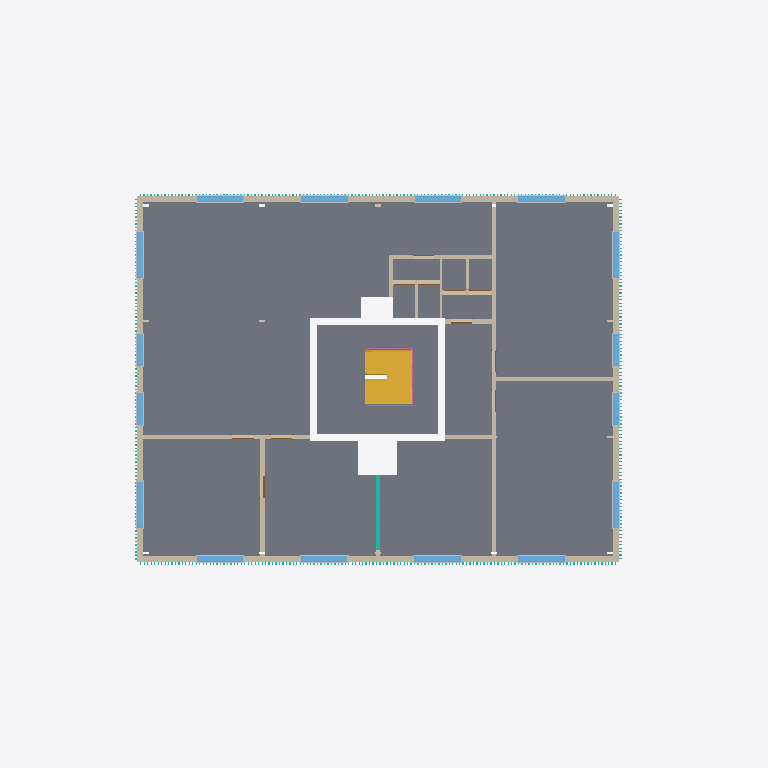
Plan cut of the same IFC building model at storey 'Level 4' (level 10.50 m, cut at 11.90 m), seen from above with north up, elements coloured by IFC class (only those large enough to see are counted): 32 other elements (light grey), 18 walls (beige), 16 windows (light blue), 14 slabs (grey), 8 curtain walls (teal), 2 stairs (yellow), 2 doors (brown), 1 railing (pink). Cut surfaces are drawn darker.
Extent 30.7 m × 25.7 m × 19.6 m (x, y, z). Storeys (6): Level 1 at 0.00 m; Level 2 at 4.50 m; Level 3 at 7.50 m; Level 4 at 10.50 m; Level 7 at 13.90 m; Level 6 at 16.40 m. Elements (323): 80 IfcBuildingElementProxy, 68 IfcWallStandardCase, 56 IfcSlab, 40 IfcWindow, 35 IfcDoor, 25 IfcCurtainWall, 13 IfcRailing, 4 IfcStair, 2 IfcRoof.

HEADER;
FILE_DESCRIPTION(('ViewDefinition [CoordinationView_V2.0]'),'2;1');
FILE_NAME('0001','2021-03-26T13:09:10',(''),(''),'The EXPRESS Data Manager Version 5.02.0100.07 : ','21.1.21.45 - Exporter 21.1.21.45 - Alternate UI ','');
FILE_SCHEMA(('IFC2X3'));
ENDSEC;
DATA;
#120=IFCPROJECT('098OLx1izDUxF$wQY43XYW',#41,'0001',$,$,'Project Name','Project Status',(#112),#107);
#181=IFCSITE('098OLx1izDUxF$wQY43XYY',#41,'Default',$,$,#180,$,$,.ELEMENT.,(42,21,31,181945),(-71,-3,-24,-263305),0.0,$,$);
#130=IFCBUILDING('098OLx1izDUxF$wQY43XYX',#41,'',$,$,#32,$,'',.ELEMENT.,$,$,#126);
#139=IFCBUILDINGSTOREY('098OLx1izDUxF$wQXxyUPd',#41,'Level 1',$,'Level:8mm Head',#137,$,'Level 1',.ELEMENT.,0.0);
#145=IFCBUILDINGSTOREY('098OLx1izDUxF$wQXxyUNc',#41,'Level 2',$,'Level:8mm Head',#144,$,'Level 2',.ELEMENT.,4499.99999999947);
#151=IFCBUILDINGSTOREY('098OLx1izDUxF$wQXxzDYp',#41,'Level 3',$,'Level:8mm Head',#150,$,'Level 3',.ELEMENT.,7500.0);
#157=IFCBUILDINGSTOREY('098OLx1izDUxF$wQXxzAP2',#41,'Level 4',$,'Level:8mm Head',#156,$,'Level 4',.ELEMENT.,10500.0);
#169=IFCBUILDINGSTOREY('098OLx1izDUxF$wQXxz5wX',#41,'Level 7',$,'Level:8mm Head',#168,$,'Level 7',.ELEMENT.,13900.0);
#175=IFCBUILDINGSTOREY('098OLx1izDUxF$wQXxz51m',#41,'Level 6',$,'Level:8mm Head',#174,$,'Level 6',.ELEMENT.,16400.0);
#61919=IFCSLAB('0wGk3CkmvBLxxspnrBiRL8',#41,'Floor:Dekvloer 70mm:378946',$,'Floor:Dekvloer 70mm',#61466,#61525,'378946',.FLOOR.);
#61958=IFCSLAB('2nijiZsWD0Zxv7WXs7usn7',#41,'Floor:Dekvloer 70mm:378946:14',$,'Floor:Dekvloer 70mm',#61918,#61904,'378946',.FLOOR.);
#61955=IFCSLAB('3Nf21P3YX8pRimykhYVkBn',#41,'Floor:Dekvloer 70mm:378946:13',$,'Floor:Dekvloer 70mm',#61917,#61848,'378946',.FLOOR.);
#61922=IFCSLAB('38KquN7Av5zhJxvr4jzG7x',#41,'Floor:Dekvloer 70mm:378946:2',$,'Floor:Dekvloer 70mm',#61906,#61565,'378946',.FLOOR.);
#61937=IFCSLAB('0mzxbH8LPDWwFjdWiEoAZX',#41,'Floor:Dekvloer 70mm:378946:7',$,'Floor:Dekvloer 70mm',#61911,#61723,'378946',.FLOOR.);
#61934=IFCSLAB('1ra6eWAiLABfzR8W9Ky5XU',#41,'Floor:Dekvloer 70mm:378946:6',$,'Floor:Dekvloer 70mm',#61910,#61675,'378946',.FLOOR.);
#61925=IFCSLAB('3vvFVZJqHASua4klJR4e9E',#41,'Floor:Dekvloer 70mm:378946:3',$,'Floor:Dekvloer 70mm',#61907,#61582,'378946',.FLOOR.);
#61952=IFCSLAB('3unyEcgV98KhJznl0FHm01',#41,'Floor:Dekvloer 70mm:378946:12',$,'Floor:Dekvloer 70mm',#61916,#61808,'378946',.FLOOR.);
#19060=IFCWALLSTANDARDCASE('3k94XcZPf7L9TsbI9TRKQj',#41,'Basic Wall:CW 102-50-100p:349540',$,'Basic Wall:CW 102-50-100p',#19040,#19058,'349540');
#19172=IFCWALLSTANDARDCASE('3k94XcZPf7L9TsbI9TRKMO',#41,'Basic Wall:CW 102-50-100p:349777',$,'Basic Wall:CW 102-50-100p',#19152,#19170,'349777');
#25302=IFCSTAIR('0301xuL1z1Yw2kDaLP9L65',#41,'Assembled Stair:Stair:369752:2',$,'Assembled Stair:190mm max riser 250mm going',#25137,$,'369752',.NOTDEFINED.);
#19004=IFCWALLSTANDARDCASE('3k94XcZPf7L9TsbI9TRKRT',#41,'Basic Wall:CW 102-50-100p:349460',$,'Basic Wall:CW 102-50-100p',#18984,#19002,'349460');
#19116=IFCWALLSTANDARDCASE('3k94XcZPf7L9TsbI9TRKOR',#41,'Basic Wall:CW 102-50-100p:349650',$,'Basic Wall:CW 102-50-100p',#19096,#19114,'349650');
#61931=IFCSLAB('1QMHfs5fzCDQMnhvyjE4Om',#41,'Floor:Dekvloer 70mm:378946:5',$,'Floor:Dekvloer 70mm',#61909,#61627,'378946',.FLOOR.);
#25304=IFCSTAIR('0U0TzLbmz5Muwk0qOB456O',#41,'Assembled Stair:Stair:369752:3',$,'Assembled Stair:190mm max riser 250mm going',#25139,$,'369752',.NOTDEFINED.);
#61928=IFCSLAB('2BOVWKzbXDMeJrpvXBqcfR',#41,'Floor:Dekvloer 70mm:378946:4',$,'Floor:Dekvloer 70mm',#61908,#61599,'378946',.FLOOR.);
#19837=IFCWALLSTANDARDCASE('242EFdQUPBQujlhkxdthgD',#41,'Basic Wall:Generic - 200mm:354203',$,'Basic Wall:Generic - 200mm',#19817,#19835,'354203');
#61943=IFCSLAB('2rYpf7ySz8JQgipflhUy7I',#41,'Floor:Dekvloer 70mm:378946:9',$,'Floor:Dekvloer 70mm',#61913,#61757,'378946',.FLOOR.);
#61940=IFCSLAB('2eHafJhgr76wzsqd0CqUin',#41,'Floor:Dekvloer 70mm:378946:8',$,'Floor:Dekvloer 70mm',#61912,#61740,'378946',.FLOOR.);
#61949=IFCSLAB('27ASgSdjj8whaJrftc4n4s',#41,'Floor:Dekvloer 70mm:378946:11',$,'Floor:Dekvloer 70mm',#61915,#61791,'378946',.FLOOR.);
#61946=IFCSLAB('18bu0HlkL15BabBTWrf2yy',#41,'Floor:Dekvloer 70mm:378946:10',$,'Floor:Dekvloer 70mm',#61914,#61774,'378946',.FLOOR.);
#23279=IFCWALLSTANDARDCASE('34jNi0d11E2QoEkqSasbUy',#41,'Basic Wall:Generic - 200mm:365330',$,'Basic Wall:Generic - 200mm',#23259,#23277,'365330');
#20755=IFCWALLSTANDARDCASE('242EFdQUPBQujlhkxdthS1',#41,'Basic Wall:Generic - 200mm:354839',$,'Basic Wall:Generic - 200mm',#20735,#20753,'354839');
#19746=IFCWALLSTANDARDCASE('242EFdQUPBQujlhkxdthjD',#41,'Basic Wall:Generic - 200mm:353883',$,'Basic Wall:Generic - 200mm',#19726,#19744,'353883');
#19894=IFCWALLSTANDARDCASE('242EFdQUPBQujlhkxdthMt',#41,'Basic Wall:Generic - 200mm:354465',$,'Basic Wall:Generic - 200mm',#19874,#19892,'354465');
#143829=IFCCURTAINWALL('094PEUsRzBhQwMogmavVVl',#41,'Curtain Wall:Houten latten gevel:491768',$,'Curtain Wall:Houten latten gevel',#143828,$,'491768');
#63358=IFCWALLSTANDARDCASE('1T4NDtxnHF3QZgMTUzWUDN',#41,'Basic Wall:Generic - 200mm:386612',$,'Basic Wall:Generic - 200mm',#63338,#63356,'386612');
#155210=IFCCURTAINWALL('094PEUsRzBhQwMogmavV4t',#41,'Curtain Wall:Houten latten gevel:493088',$,'Curtain Wall:Houten latten gevel',#155209,$,'493088');
#19932=IFCCURTAINWALL('242EFdQUPBQujlhkxdthGy',#41,'Curtain Wall:Tussenwand meetingrooms:354602',$,'Curtain Wall:Tussenwand meetingrooms',#19931,$,'354602');
#30034=IFCWINDOW('34jNi0d11E2QoEkqSasdMt',#41,'M_Window-Casement-Double:AAAAAAAAAAAAA:373017',$,'M_Window-Casement-Double:AAAAAAAAAAAAA',#230377,#30028,'373017',1800.0,2000.0);
#30417=IFCWINDOW('34jNi0d11E2QoEkqSasdLN',#41,'M_Window-Casement-Double:AAAAAAAAAAAAA:373241',$,'M_Window-Casement-Double:AAAAAAAAAAAAA',#230589,#30411,'373241',1800.0,2000.0);
#62774=IFCWINDOW('1oFsk6tVb5Hf$wlNQjz7A_',#41,'M_Window-Casement-Double:AAAAAAAAAAAAA:381851',$,'M_Window-Casement-Double:AAAAAAAAAAAAA',#230403,#62768,'381851',1800.0,2000.0);
#63059=IFCWINDOW('1oFsk6tVb5Hf$wlNQjz7B_',#41,'M_Window-Casement-Double:AAAAAAAAAAAAA:381915',$,'M_Window-Casement-Double:AAAAAAAAAAAAA',#230641,#63053,'381915',1800.0,2000.0);
#29746=IFCWINDOW('34jNi0d11E2QoEkqSasdJV',#41,'M_Window-Casement-Double:AAAAAAAAAAAAA:372849',$,'M_Window-Casement-Double:AAAAAAAAAAAAA',#230245,#29740,'372849',1800.0,2000.0);
#29842=IFCWINDOW('34jNi0d11E2QoEkqSasdG5',#41,'M_Window-Casement-Double:AAAAAAAAAAAAA:372907',$,'M_Window-Casement-Double:AAAAAAAAAAAAA',#230271,#29836,'372907',1800.0,2000.0);
#29938=IFCWINDOW('34jNi0d11E2QoEkqSasdH9',#41,'M_Window-Casement-Double:AAAAAAAAAAAAA:372967',$,'M_Window-Casement-Double:AAAAAAAAAAAAA',#230351,#29932,'372967',1800.0,2000.0);
#30226=IFCWINDOW('34jNi0d11E2QoEkqSasdKd',#41,'M_Window-Casement-Double:AAAAAAAAAAAAA:373129',$,'M_Window-Casement-Double:AAAAAAAAAAAAA',#230483,#30220,'373129',1800.0,2000.0);
#30130=IFCWINDOW('34jNi0d11E2QoEkqSasdNf',#41,'M_Window-Casement-Double:AAAAAAAAAAAAA:373063',$,'M_Window-Casement-Double:AAAAAAAAAAAAA',#230457,#30124,'373063',1800.0,2000.0);
#30322=IFCWINDOW('34jNi0d11E2QoEkqSasdLx',#41,'M_Window-Casement-Double:AAAAAAAAAAAAA:373205',$,'M_Window-Casement-Double:AAAAAAAAAAAAA',#230563,#30316,'373205',1800.0,2000.0);
#62869=IFCWINDOW('1oFsk6tVb5Hf$wlNQjz7A8',#41,'M_Window-Casement-Double:AAAAAAAAAAAAA:381869',$,'M_Window-Casement-Double:AAAAAAAAAAAAA',#230429,#62863,'381869',1800.0,2000.0);
#62964=IFCWINDOW('1oFsk6tVb5Hf$wlNQjz7Bc',#41,'M_Window-Casement-Double:AAAAAAAAAAAAA:381891',$,'M_Window-Casement-Double:AAAAAAAAAAAAA',#230615,#62958,'381891',1800.0,2000.0);
#172575=IFCCURTAINWALL('094PEUsRzBhQwMogmavUUU',#41,'Curtain Wall:Houten latten gevel:495753',$,'Curtain Wall:Houten latten gevel',#172574,$,'495753');
#63559=IFCWALLSTANDARDCASE('1T4NDtxnHF3QZgMTUzWUBI',#41,'Basic Wall:Generic - 200mm:386993',$,'Basic Wall:Generic - 200mm',#63539,#63557,'386993');
#23165=IFCWALLSTANDARDCASE('34jNi0d11E2QoEkqSasbPa',#41,'Basic Wall:Generic - 200mm:365258',$,'Basic Wall:Generic - 200mm',#23145,#23163,'365258');
#30512=IFCWINDOW('34jNi0d11E2QoEkqSasdQJ',#41,'M_Window-Casement-Double:1400 x 1800mm:373309',$,'M_Window-Casement-Double:1400 x 1800mm',#230297,#30506,'373309',1800.0,1400.0);
#30607=IFCWINDOW('34jNi0d11E2QoEkqSasdOl',#41,'M_Window-Casement-Double:1400 x 1800mm:373377',$,'M_Window-Casement-Double:1400 x 1800mm',#230323,#30601,'373377',1800.0,1400.0);
#30702=IFCWINDOW('34jNi0d11E2QoEkqSasdP7',#41,'M_Window-Casement-Double:1400 x 1800mm:373481',$,'M_Window-Casement-Double:1400 x 1800mm',#230509,#30696,'373481',1800.0,1400.0);
#30797=IFCWINDOW('34jNi0d11E2QoEkqSasdVX',#41,'M_Window-Casement-Double:1400 x 1800mm:373583',$,'M_Window-Casement-Double:1400 x 1800mm',#230535,#30791,'373583',1800.0,1400.0);
#63673=IFCWALLSTANDARDCASE('1T4NDtxnHF3QZgMTUzWU_$',#41,'Basic Wall:Generic - 200mm:387804',$,'Basic Wall:Generic - 200mm',#63653,#63671,'387804');
#23222=IFCWALLSTANDARDCASE('34jNi0d11E2QoEkqSasbPV',#41,'Basic Wall:Generic - 200mm:365297',$,'Basic Wall:Generic - 200mm',#23202,#23220,'365297');
#163908=IFCCURTAINWALL('094PEUsRzBhQwMogmavVxW',#41,'Curtain Wall:Houten latten gevel:494071',$,'Curtain Wall:Houten latten gevel',#163907,$,'494071');
#63258=IFCWALLSTANDARDCASE('1T4NDtxnHF3QZgMTUzWU6B',#41,'Basic Wall:Generic - 200mm:386280',$,'Basic Wall:Generic - 200mm',#63238,#63256,'386280');
#219808=IFCRAILING('2pH_fX19T9t9wplBYwhj9Z',#41,'Railing:1100mm:465744',$,'Railing:1100mm',#218422,#219806,'465744',.NOTDEFINED.);
#63502=IFCWALLSTANDARDCASE('1T4NDtxnHF3QZgMTUzWUEr',#41,'Basic Wall:Generic - 100mm 2:386774',$,'Basic Wall:Generic - 100mm 2',#63482,#63500,'386774');
#63415=IFCWALLSTANDARDCASE('1T4NDtxnHF3QZgMTUzWUC2',#41,'Basic Wall:Generic - 100mm 2:386657',$,'Basic Wall:Generic - 100mm 2',#63395,#63413,'386657');
#63616=IFCWALLSTANDARDCASE('1T4NDtxnHF3QZgMTUzWUpD',#41,'Basic Wall:Generic - 100mm 2:387502',$,'Basic Wall:Generic - 100mm 2',#63596,#63614,'387502');
#132050=IFCCURTAINWALL('094PEUsRzBhQwMogmavG8A',#41,'Curtain Wall:Houten latten gevel:488733',$,'Curtain Wall:Houten latten gevel',#132049,$,'488733');
#29779=IFCBUILDINGELEMENTPROXY('34jNi0d11E2QoEkqSasdJO',#41,'M_Trim-Window-Exterior-Flat:with Sill:372854',$,'M_Trim-Window-Exterior-Flat:with Sill',#29778,#29773,'372854',$);
#29875=IFCBUILDINGELEMENTPROXY('34jNi0d11E2QoEkqSasdGU',#41,'M_Trim-Window-Exterior-Flat:with Sill:372912',$,'M_Trim-Window-Exterior-Flat:with Sill',#29874,#29869,'372912',$);
#29971=IFCBUILDINGELEMENTPROXY('34jNi0d11E2QoEkqSasdH2',#41,'M_Trim-Window-Exterior-Flat:with Sill:372972',$,'M_Trim-Window-Exterior-Flat:with Sill',#29970,#29965,'372972',$);
#30163=IFCBUILDINGELEMENTPROXY('34jNi0d11E2QoEkqSasdNY',#41,'M_Trim-Window-Exterior-Flat:with Sill:373068',$,'M_Trim-Window-Exterior-Flat:with Sill',#30162,#30157,'373068',$);
#30259=IFCBUILDINGELEMENTPROXY('34jNi0d11E2QoEkqSasdKW',#41,'M_Trim-Window-Exterior-Flat:with Sill:373134',$,'M_Trim-Window-Exterior-Flat:with Sill',#30258,#30253,'373134',$);
#62902=IFCBUILDINGELEMENTPROXY('1oFsk6tVb5Hf$wlNQjz7AL',#41,'M_Trim-Window-Exterior-Flat:with Sill:381872',$,'M_Trim-Window-Exterior-Flat:with Sill',#62901,#62896,'381872',$);
#62997=IFCBUILDINGELEMENTPROXY('1oFsk6tVb5Hf$wlNQjz7BZ',#41,'M_Trim-Window-Exterior-Flat:with Sill:381894',$,'M_Trim-Window-Exterior-Flat:with Sill',#62996,#62991,'381894',$);
#29909=IFCBUILDINGELEMENTPROXY('34jNi0d11E2QoEkqSasdGV',#41,'M_Trim-Window-Interior-Flat:Picture Frame:372913',$,'M_Trim-Window-Interior-Flat:Picture Frame',#29907,#29898,'372913',$);
#30005=IFCBUILDINGELEMENTPROXY('34jNi0d11E2QoEkqSasdH3',#41,'M_Trim-Window-Interior-Flat:Picture Frame:372973',$,'M_Trim-Window-Interior-Flat:Picture Frame',#30003,#29994,'372973',$);
#30067=IFCBUILDINGELEMENTPROXY('34jNi0d11E2QoEkqSasdMm',#41,'M_Trim-Window-Exterior-Flat:with Sill:373022',$,'M_Trim-Window-Exterior-Flat:with Sill',#30066,#30061,'373022',$);
#30101=IFCBUILDINGELEMENTPROXY('34jNi0d11E2QoEkqSasdMn',#41,'M_Trim-Window-Interior-Flat:Picture Frame:373023',$,'M_Trim-Window-Interior-Flat:Picture Frame',#30099,#30090,'373023',$);
#30197=IFCBUILDINGELEMENTPROXY('34jNi0d11E2QoEkqSasdNZ',#41,'M_Trim-Window-Interior-Flat:Picture Frame:373069',$,'M_Trim-Window-Interior-Flat:Picture Frame',#30195,#30186,'373069',$);
#30355=IFCBUILDINGELEMENTPROXY('34jNi0d11E2QoEkqSasdLq',#41,'M_Trim-Window-Exterior-Flat:with Sill:373210',$,'M_Trim-Window-Exterior-Flat:with Sill',#30354,#30349,'373210',$);
#30450=IFCBUILDINGELEMENTPROXY('34jNi0d11E2QoEkqSasdLG',#41,'M_Trim-Window-Exterior-Flat:with Sill:373246',$,'M_Trim-Window-Exterior-Flat:with Sill',#30449,#30444,'373246',$);
#30483=IFCBUILDINGELEMENTPROXY('34jNi0d11E2QoEkqSasdLH',#41,'M_Trim-Window-Interior-Flat:Picture Frame:373247',$,'M_Trim-Window-Interior-Flat:Picture Frame',#30482,#30473,'373247',$);
#62807=IFCBUILDINGELEMENTPROXY('1oFsk6tVb5Hf$wlNQjz7Ax',#41,'M_Trim-Window-Exterior-Flat:with Sill:381854',$,'M_Trim-Window-Exterior-Flat:with Sill',#62806,#62801,'381854',$);
#62840=IFCBUILDINGELEMENTPROXY('1oFsk6tVb5Hf$wlNQjz7Aw',#41,'M_Trim-Window-Interior-Flat:Picture Frame:381855',$,'M_Trim-Window-Interior-Flat:Picture Frame',#62839,#62830,'381855',$);
#63125=IFCBUILDINGELEMENTPROXY('1oFsk6tVb5Hf$wlNQjz7Bw',#41,'M_Trim-Window-Interior-Flat:Picture Frame:381919',$,'M_Trim-Window-Interior-Flat:Picture Frame',#63124,#63115,'381919',$);
#63092=IFCBUILDINGELEMENTPROXY('1oFsk6tVb5Hf$wlNQjz7Bx',#41,'M_Trim-Window-Exterior-Flat:with Sill:381918',$,'M_Trim-Window-Exterior-Flat:with Sill',#63091,#63086,'381918',$);
#29813=IFCBUILDINGELEMENTPROXY('34jNi0d11E2QoEkqSasdJP',#41,'M_Trim-Window-Interior-Flat:Picture Frame:372855',$,'M_Trim-Window-Interior-Flat:Picture Frame',#29811,#29802,'372855',$);
#30293=IFCBUILDINGELEMENTPROXY('34jNi0d11E2QoEkqSasdKX',#41,'M_Trim-Window-Interior-Flat:Picture Frame:373135',$,'M_Trim-Window-Interior-Flat:Picture Frame',#30291,#30282,'373135',$);
#30388=IFCBUILDINGELEMENTPROXY('34jNi0d11E2QoEkqSasdLr',#41,'M_Trim-Window-Interior-Flat:Picture Frame:373211',$,'M_Trim-Window-Interior-Flat:Picture Frame',#30387,#30378,'373211',$);
#62935=IFCBUILDINGELEMENTPROXY('1oFsk6tVb5Hf$wlNQjz7AK',#41,'M_Trim-Window-Interior-Flat:Picture Frame:381873',$,'M_Trim-Window-Interior-Flat:Picture Frame',#62934,#62925,'381873',$);
#63030=IFCBUILDINGELEMENTPROXY('1oFsk6tVb5Hf$wlNQjz7BY',#41,'M_Trim-Window-Interior-Flat:Picture Frame:381895',$,'M_Trim-Window-Interior-Flat:Picture Frame',#63029,#63020,'381895',$);
#63214=IFCDOOR('1T4NDtxnHF3QZgMTUzWUQF',#41,'M_Single-Flush:0915 x 2134mm:386028',$,'M_Single-Flush:0915 x 2134mm',#231201,#63208,'386028',2134.0,915.0);
#63865=IFCDOOR('1T4NDtxnHF3QZgMTUzWUg9',#41,'M_Single-Flush:0915 x 2134mm:389098',$,'M_Single-Flush:0915 x 2134mm',#230725,#63859,'389098',2134.0,915.0);
#120174=IFCCURTAINWALL('094PEUsRzBhQwMogmavHcP',#41,'Curtain Wall:Houten latten gevel:487054',$,'Curtain Wall:Houten latten gevel',#120173,$,'487054');
#138200=IFCCURTAINWALL('094PEUsRzBhQwMogmavG1Z',#41,'Curtain Wall:Houten latten gevel:489332',$,'Curtain Wall:Houten latten gevel',#138199,$,'489332');
#30545=IFCBUILDINGELEMENTPROXY('34jNi0d11E2QoEkqSasdRi',#41,'M_Trim-Window-Exterior-Flat:with Sill:373314',$,'M_Trim-Window-Exterior-Flat:with Sill',#30544,#30539,'373314',$);
#30640=IFCBUILDINGELEMENTPROXY('34jNi0d11E2QoEkqSasdOe',#41,'M_Trim-Window-Exterior-Flat:with Sill:373382',$,'M_Trim-Window-Exterior-Flat:with Sill',#30639,#30634,'373382',$);
#30735=IFCBUILDINGELEMENTPROXY('34jNi0d11E2QoEkqSasdP0',#41,'M_Trim-Window-Exterior-Flat:with Sill:373486',$,'M_Trim-Window-Exterior-Flat:with Sill',#30734,#30729,'373486',$);
#30830=IFCBUILDINGELEMENTPROXY('34jNi0d11E2QoEkqSasdVw',#41,'M_Trim-Window-Exterior-Flat:with Sill:373588',$,'M_Trim-Window-Exterior-Flat:with Sill',#30829,#30824,'373588',$);
#30863=IFCBUILDINGELEMENTPROXY('34jNi0d11E2QoEkqSasdVx',#41,'M_Trim-Window-Interior-Flat:Picture Frame:373589',$,'M_Trim-Window-Interior-Flat:Picture Frame',#30862,#30853,'373589',$);
#30578=IFCBUILDINGELEMENTPROXY('34jNi0d11E2QoEkqSasdRj',#41,'M_Trim-Window-Interior-Flat:Picture Frame:373315',$,'M_Trim-Window-Interior-Flat:Picture Frame',#30577,#30568,'373315',$);
#30673=IFCBUILDINGELEMENTPROXY('34jNi0d11E2QoEkqSasdOf',#41,'M_Trim-Window-Interior-Flat:Picture Frame:373383',$,'M_Trim-Window-Interior-Flat:Picture Frame',#30672,#30663,'373383',$);
#30768=IFCBUILDINGELEMENTPROXY('34jNi0d11E2QoEkqSasdP1',#41,'M_Trim-Window-Interior-Flat:Picture Frame:373487',$,'M_Trim-Window-Interior-Flat:Picture Frame',#30767,#30758,'373487',$);
ENDSEC;
